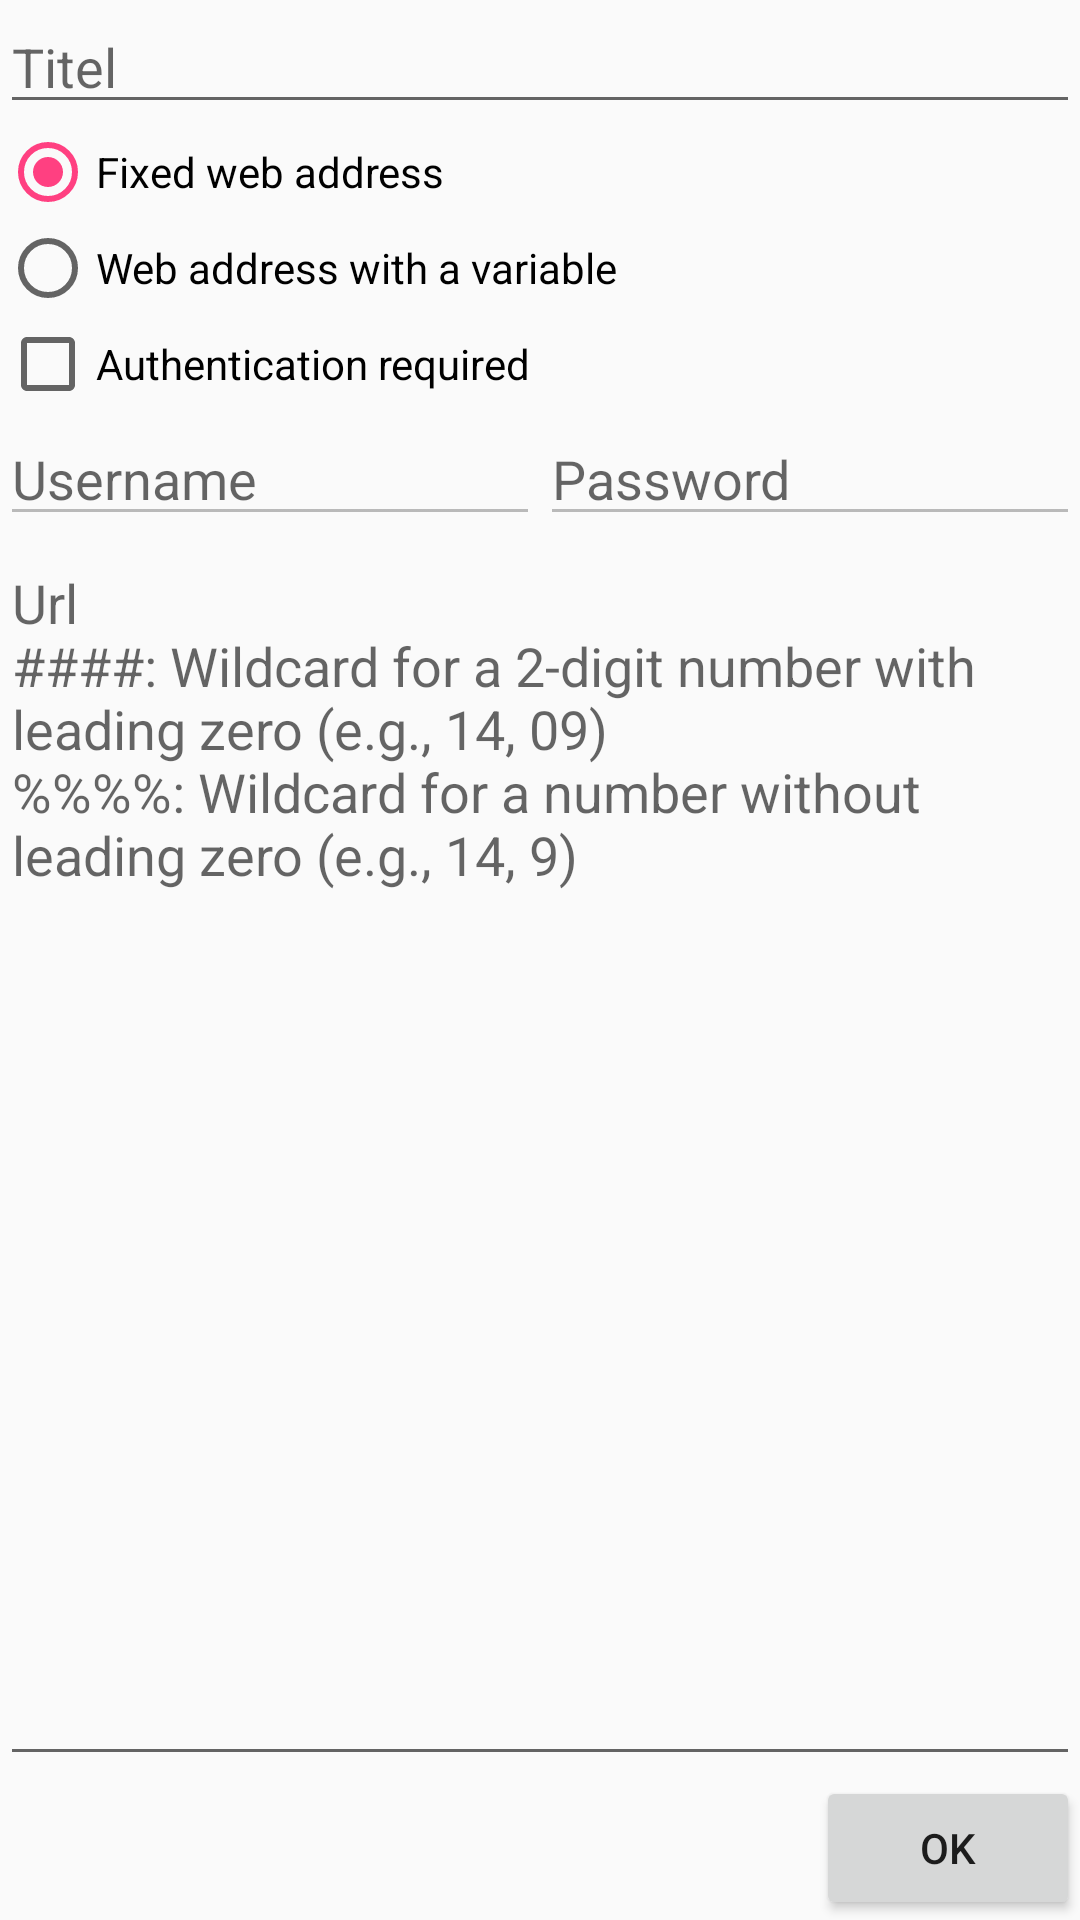

This screen was rendered from an Android layout file. Write that file and the resources it references.
<!-- AndroidManifest.xml: application theme AppTheme -->
<!-- res/layout/activity_piece.xml -->
<?xml version="1.0" encoding="utf-8"?>
<LinearLayout xmlns:android="http://schemas.android.com/apk/res/android"
    xmlns:tools="http://schemas.android.com/tools"
    android:layout_width="match_parent"
    android:layout_height="match_parent"
    tools:context="com.dowscr.manuel.unidown.PieceActivity"
    android:orientation="vertical">

    <EditText
        android:id="@+id/edittexttitel"
        android:layout_width="match_parent"
        android:layout_height="wrap_content"
        android:ems="10"
        android:inputType="textPersonName"
        android:hint="@string/titel" />

    <RadioGroup
        android:layout_width="wrap_content"
        android:layout_height="wrap_content"
        android:orientation="vertical"
        android:id="@+id/radiogroupmode">

        <RadioButton
            android:layout_width="wrap_content"
            android:layout_height="wrap_content"
            android:checked="true"
            android:id="@+id/mode1"
            android:text="@string/feste_webadresse" />

        <RadioButton
            android:layout_width="wrap_content"
            android:layout_height="wrap_content"
            android:checked="false"
            android:id="@+id/mode0"
            android:text="@string/webadresse_mit_wechselnder_nummer" />
    </RadioGroup>

    <CheckBox
        android:layout_width="wrap_content"
        android:layout_height="wrap_content"
        android:checked="false"
        android:id="@+id/prote"
        android:text="@string/authentication_required" />

    <LinearLayout
        android:layout_width="match_parent"
        android:layout_height="wrap_content"
        android:orientation="horizontal">

        <EditText
            android:id="@+id/edittextuser"
            android:layout_width="match_parent"
            android:layout_height="wrap_content"
            android:layout_weight="1"
            android:ems="10"
            android:inputType="textPersonName"
            android:enabled="false"
            android:hint="@string/user" />

        <EditText
            android:id="@+id/edittextpass"
            android:layout_width="match_parent"
            android:layout_height="wrap_content"
            android:layout_weight="1"
            android:ems="10"
            android:inputType="textVisiblePassword"
            android:enabled="false"
            android:hint="@string/pass" />
    </LinearLayout>

    <EditText
        android:id="@+id/edittexturl"
        android:layout_width="match_parent"
        android:layout_height="0dp"
        android:layout_weight="1"
        android:ems="10"
        android:gravity="top"
        android:hint="@string/edittexturl_hint"
        android:singleLine="false" />

    <Button
        android:id="@+id/pieceok"
        android:layout_width="wrap_content"
        android:layout_height="wrap_content"
        android:layout_gravity="end"
        android:text="@string/ok" />
</LinearLayout>
<!-- resources referenced by this layout -->
<resources>
  <string name="authentication_required">Authentication required</string>
  <string name="edittexturl_hint">Url\n####: Wildcard for a 2-digit number with leading zero (e.g., 14, 09)\n%%%%: Wildcard for a number without leading zero (e.g., 14, 9)</string>
  <string name="feste_webadresse">Fixed web address</string>
  <string name="ok">OK</string>
  <string name="pass">Password</string>
  <string name="titel">Titel</string>
  <string name="user">Username</string>
  <string name="webadresse_mit_wechselnder_nummer">Web address with a variable</string>
  <style name="AppTheme" parent="Theme.AppCompat.Light.DarkActionBar">
          
          <item name="colorPrimary">@color/colorPrimary</item>
          <item name="colorPrimaryDark">@color/colorPrimaryDark</item>
          <item name="colorAccent">@color/colorAccent</item>
      </style>
  <color name="colorPrimary">#3F51B5</color>
  <color name="colorPrimaryDark">#303F9F</color>
  <color name="colorAccent">#FF4081</color>
</resources>
